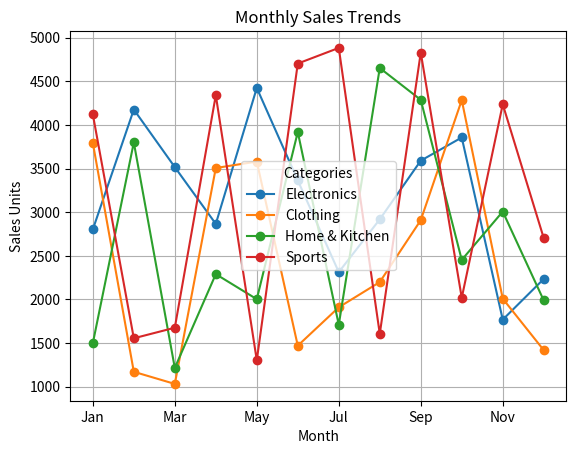
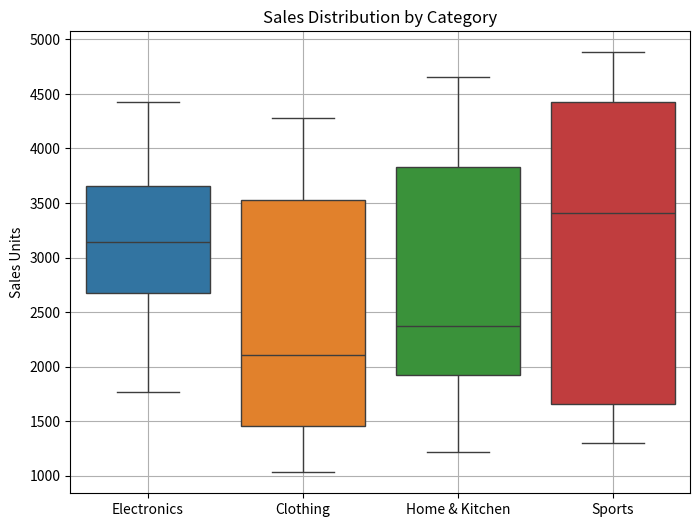

Here is the Python script that generated these plots, in order:


import numpy as np
import pandas as pd
import matplotlib.pyplot as plt
import seaborn as sns

# Part I: Randomized Sales Data Generation (NumPy)

# Use roll number as seed (replace with actual roll number)
roll_number = 123456  # Change this to your roll number
np.random.seed(roll_number)

# Generate sales data (12 months, 4 categories)
sales_data = np.random.randint(1000, 5001, size=(12, 4))

# Convert to DataFrame
months = ['Jan', 'Feb', 'Mar', 'Apr', 'May', 'Jun', 'Jul', 'Aug', 'Sep', 'Oct', 'Nov', 'Dec']
categories = ['Electronics', 'Clothing', 'Home & Kitchen', 'Sports']
df = pd.DataFrame(sales_data, columns=categories, index=months)

# Display the first 5 rows and summary statistics
print("First 5 rows:")
print(df.head())
print("\nSummary statistics:")
print(df.describe())

# Part II: Data Manipulation and Analysis

# Total sales per category
total_sales_per_category = df.sum()
print("\nTotal Sales per Category:")
print(total_sales_per_category)

# Total sales per month
df['Total Sales'] = df.sum(axis=1)

# Average sales growth between consecutive months
df['Growth Rate'] = df['Total Sales'].pct_change() * 100

# Apply discount
if roll_number % 2 == 0:
    df['Electronics'] *= 0.9  # 10% discount on Electronics
else:
    df['Clothing'] *= 0.85  # 15% discount on Clothing

print("\nUpdated DataFrame with Discounts:")
print(df.head())

# Part III: Visualizations

# Line plot for sales trends
plt.figure(figsize=(10,6))
df[categories].plot(marker='o')
plt.title("Monthly Sales Trends")
plt.xlabel("Month")
plt.ylabel("Sales Units")
plt.legend(title="Categories")
plt.grid()
plt.show()

# Box plot for sales distribution
plt.figure(figsize=(8,6))
sns.boxplot(data=df[categories])
plt.title("Sales Distribution by Category")
plt.ylabel("Sales Units")
plt.grid()
plt.show()

# Q2: Array Operations
array = np.array([[1, -2, 3], [-4, 5, -6]])

# i. Element-wise absolute value
abs_array = np.abs(array)
print("\nAbsolute Values:")
print(abs_array)

# ii. Percentiles
percentiles = np.percentile(array, [25, 50, 75], axis=None)  # Flattened
percentiles_col = np.percentile(array, [25, 50, 75], axis=0)  # Column-wise
percentiles_row = np.percentile(array, [25, 50, 75], axis=1)  # Row-wise
print("\nPercentiles (Flattened, Column-wise, Row-wise):")
print(percentiles, percentiles_col, percentiles_row)

# iii. Mean, Median, and Std Dev
mean = np.mean(array)
median = np.median(array)
std_dev = np.std(array)
print("\nMean, Median, Standard Deviation:")
print(mean, median, std_dev)

# Q3: Floor, Ceiling, Truncate, and Round
arr = np.array([-1.8, -1.6, -0.5, 0.5, 1.6, 1.8, 3.0])
floor_values = np.floor(arr)
ceil_values = np.ceil(arr)
trunc_values = np.trunc(arr)
rounded_values = np.round(arr)
print("\nFloor, Ceiling, Truncate, Rounded:")
print(floor_values, ceil_values, trunc_values, rounded_values)

# Q4: Swap elements in list using temporary variable
def swap_list_elements(lst, i, j):
    temp = lst[i]
    lst[i] = lst[j]
    lst[j] = temp
    return lst

lst = [1, 2, 3, 4]
print("\nSwapped List:", swap_list_elements(lst, 1, 3))

# Q5: Swap elements in set by converting to list
def swap_set_elements(s, a, b):
    lst = list(s)
    if a in lst and b in lst:
        i, j = lst.index(a), lst.index(b)
        lst[i], lst[j] = lst[j], lst[i]
    return set(lst)

s = {10, 20, 30, 40}
print("\nSwapped Set:", swap_set_elements(s, 20, 40))